Dataset: benchmark_dataset (GitHub, itsavinash280/3rd-year-minor-project). Classes: corn common rust, corn healthy, corn northern leaf blight, potato early blight, potato healthy, potato late blight, rice brown spot, tomato early blight, tomato healthy, tomato late blight.

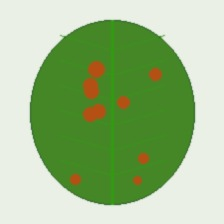
Label: corn common rust

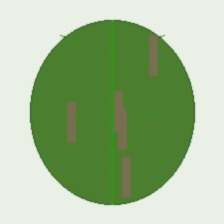
Label: corn northern leaf blight

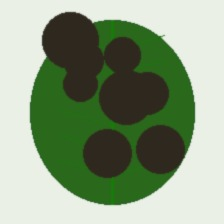
Label: tomato late blight

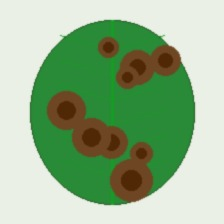
Label: potato early blight

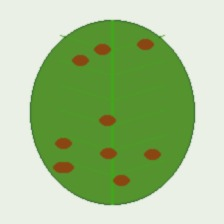
Label: rice brown spot

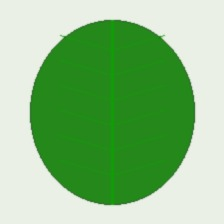
Label: tomato healthy
